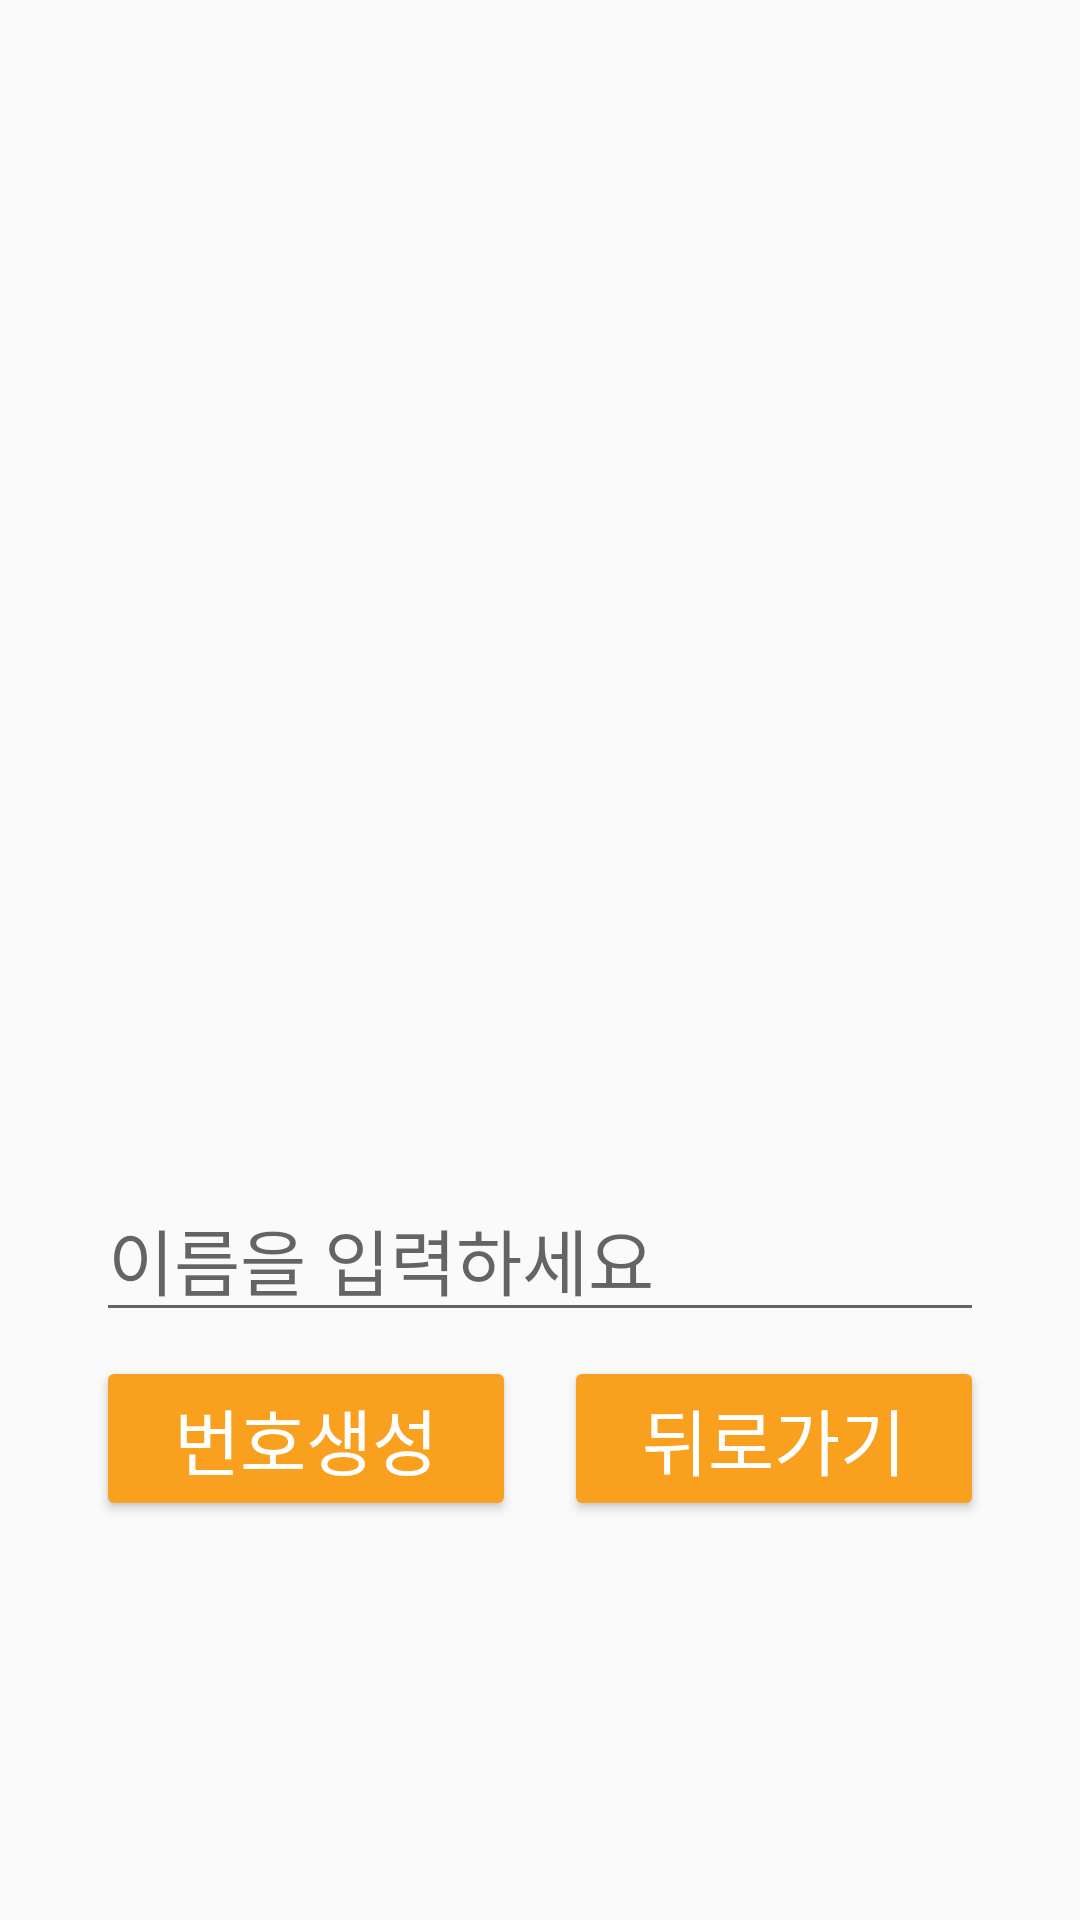

The Android layout XML behind this screen, and the referenced resources:
<!-- AndroidManifest.xml: activity theme AppTheme.Name -->
<!-- res/layout/activity_name.xml -->
<?xml version="1.0" encoding="utf-8"?>
<androidx.constraintlayout.widget.ConstraintLayout xmlns:android="http://schemas.android.com/apk/res/android"
    xmlns:app="http://schemas.android.com/apk/res-auto"
    xmlns:tools="http://schemas.android.com/tools"
    android:layout_width="match_parent"
    android:layout_height="match_parent"
    android:rotation="0"
    android:rotationY="0"
    tools:context=".NameActivity">

    <androidx.constraintlayout.widget.Guideline
        android:id="@+id/guideline1"
        android:layout_width="wrap_content"
        android:layout_height="wrap_content"
        android:orientation="horizontal"
        app:layout_constraintGuide_percent="0.2" />

    <androidx.constraintlayout.widget.Guideline
        android:id="@+id/guideline2"
        android:layout_width="wrap_content"
        android:layout_height="wrap_content"
        android:orientation="horizontal"
        app:layout_constraintGuide_percent="0.6" />

    <ImageView
        android:id="@+id/imageView5"
        android:layout_width="0dp"
        android:layout_height="0dp"
        app:layout_constraintBottom_toTopOf="@+id/guideline2"
        app:layout_constraintEnd_toEndOf="parent"
        app:layout_constraintStart_toStartOf="parent"
        app:layout_constraintTop_toTopOf="@+id/guideline1"
        app:srcCompat="@drawable/name" />

    <EditText
        android:id="@+id/editText"
        android:layout_width="0dp"
        android:layout_height="wrap_content"
        android:layout_marginStart="32dp"
        android:layout_marginTop="8dp"
        android:layout_marginEnd="32dp"
        android:ems="10"
        android:hint="이름을 입력하세요"
        android:inputType="textPersonName"
        android:textSize="24sp"
        app:layout_constraintBottom_toBottomOf="parent"
        app:layout_constraintEnd_toEndOf="parent"
        app:layout_constraintHorizontal_bias="0.0"
        app:layout_constraintStart_toStartOf="parent"
        app:layout_constraintTop_toTopOf="@+id/guideline2"
        app:layout_constraintVertical_bias="0.0" />

    <androidx.constraintlayout.widget.Guideline
        android:id="@+id/guideline3"
        android:layout_width="wrap_content"
        android:layout_height="wrap_content"
        android:orientation="vertical"
        app:layout_constraintGuide_percent="0.5" />

    <Button
        android:id="@+id/goButton"
        android:layout_width="0dp"
        android:layout_height="wrap_content"
        android:layout_marginTop="8dp"
        android:layout_marginEnd="8dp"
        android:text="번호생성"
        android:textSize="24sp"
        app:layout_constraintEnd_toStartOf="@+id/guideline3"
        app:layout_constraintStart_toStartOf="@+id/editText"
        app:layout_constraintTop_toBottomOf="@+id/editText" />

    <Button
        android:id="@+id/backButton"
        android:layout_width="0dp"
        android:layout_height="wrap_content"
        android:layout_marginStart="8dp"
        android:layout_marginTop="8dp"
        android:text="뒤로가기"
        android:textSize="24sp"
        app:layout_constraintEnd_toEndOf="@+id/editText"
        app:layout_constraintStart_toStartOf="@+id/guideline3"
        app:layout_constraintTop_toBottomOf="@+id/editText" />
</androidx.constraintlayout.widget.ConstraintLayout>
<!-- resources referenced by this layout -->
<resources>
  <style name="AppTheme.Name" parent="AppTheme">
          <item name="colorPrimary">@color/colorPrimaryName</item>
          <item name="colorPrimaryDark">@color/colorPrimaryDarkName</item>
          <item name="colorAccent">@color/colorAccentName</item>
  
          <item name="colorButtonNormal">@color/colorButtonName</item>
          <item name="android:textColor">@android:color/white</item>
      </style>
  <style name="AppTheme" parent="Theme.AppCompat.Light.DarkActionBar">
          <item name="colorPrimary">@color/colorPrimary</item>
          <item name="colorPrimaryDark">@color/colorPrimaryDark</item>
          <item name="colorAccent">@color/colorAccent</item>
      </style>
  <color name="colorPrimaryName">#f9a11f</color>
  <color name="colorPrimaryDarkName">#ef6c00</color>
  <color name="colorAccentName">#ffc107</color>
  <color name="colorButtonName">#f9a11f</color>
  <color name="colorPrimary">#3f51b5</color>
  <color name="colorPrimaryDark">#303f9f</color>
  <color name="colorAccent">#FF4081</color>
</resources>
